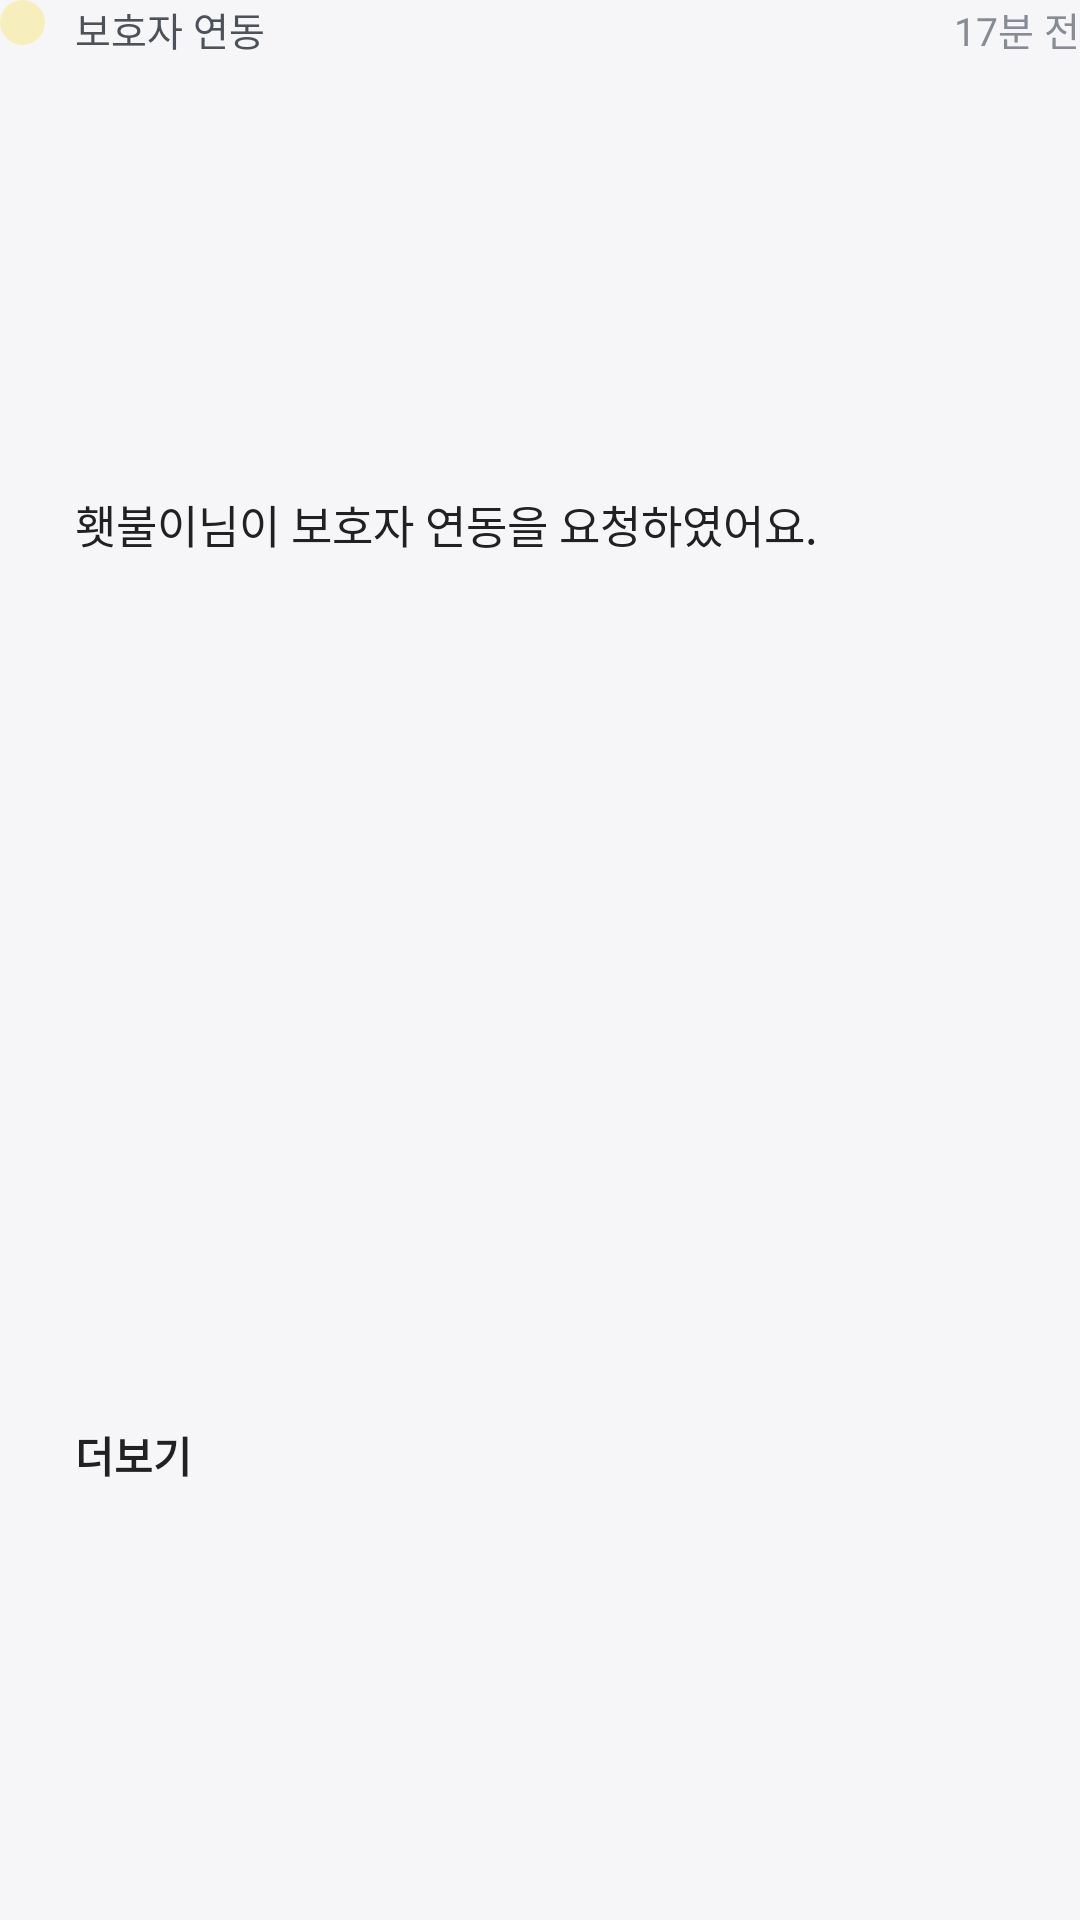

Android layout source for this screen:
<!-- AndroidManifest.xml: application theme Theme.SafeWay -->
<!-- res/layout/alert_item.xml -->
<?xml version="1.0" encoding="utf-8"?>
<LinearLayout xmlns:android="http://schemas.android.com/apk/res/android"
    xmlns:app="http://schemas.android.com/apk/res-auto"
    xmlns:tools="http://schemas.android.com/tools"
    android:layout_width="match_parent"
    android:layout_height="90dp"
    android:layout_marginBottom="10dp"
    android:gravity="center_vertical"
    android:orientation="horizontal">

    <ImageView
        android:id="@+id/imageViewLocation"
        android:layout_width="15dp"
        android:layout_height="15dp"
        android:layout_gravity="top"
        app:srcCompat="@drawable/rounded_image" />

    <Space
        android:layout_width="10dp"
        android:layout_height="match_parent" />

    <LinearLayout
        android:layout_width="match_parent"
        android:layout_height="match_parent"
        android:layout_weight="1"
        android:orientation="vertical">

        <TextView
            android:id="@+id/textViewAlertTitle"
            android:layout_width="match_parent"
            android:layout_height="wrap_content"
            android:layout_weight="1"
            android:text="보호자 연동"
            android:textColor="#4D515A"
            android:textSize="13sp"
            tools:ignore="Suspicious0dp" />

        <TextView
            android:id="@+id/textViewAlertContent"
            android:layout_width="match_parent"
            android:layout_height="wrap_content"
            android:layout_weight="2"
            android:text="횃불이님이 보호자 연동을 요청하였어요."
            android:textColor="#212123"
            android:textSize="15sp" />

        <TextView
            android:id="@+id/textView24"
            android:layout_width="match_parent"
            android:layout_height="wrap_content"
            android:layout_weight="1"
            android:text="더보기"
            android:textColor="#212123"
            android:textStyle="bold" />

    </LinearLayout>

    <TextView
        android:id="@+id/textViewAlertTime"
        android:layout_width="wrap_content"
        android:layout_height="wrap_content"
        android:layout_gravity="top"
        android:text="17분 전"
        android:textColor="#878B94"
        android:textSize="13sp" />


</LinearLayout>
<!-- resources referenced by this layout -->
<resources>
  <!-- drawable rounded_image (drawable) -->
  <?xml version="1.0" encoding="utf-8"?>
  <shape xmlns:android="http://schemas.android.com/apk/res/android">
      <corners android:radius="200sp"/>  
      <solid android:color="#F6EFBD"/> 
  </shape>
  <style name="Theme.SafeWay" parent="Base.Theme.SafeWay" />
  <style name="Base.Theme.SafeWay" parent="Theme.Material3.DayNight.NoActionBar">
          
          
  
          
          <item name="android:windowBackground">#F6F6F8</item>
      </style>
</resources>
